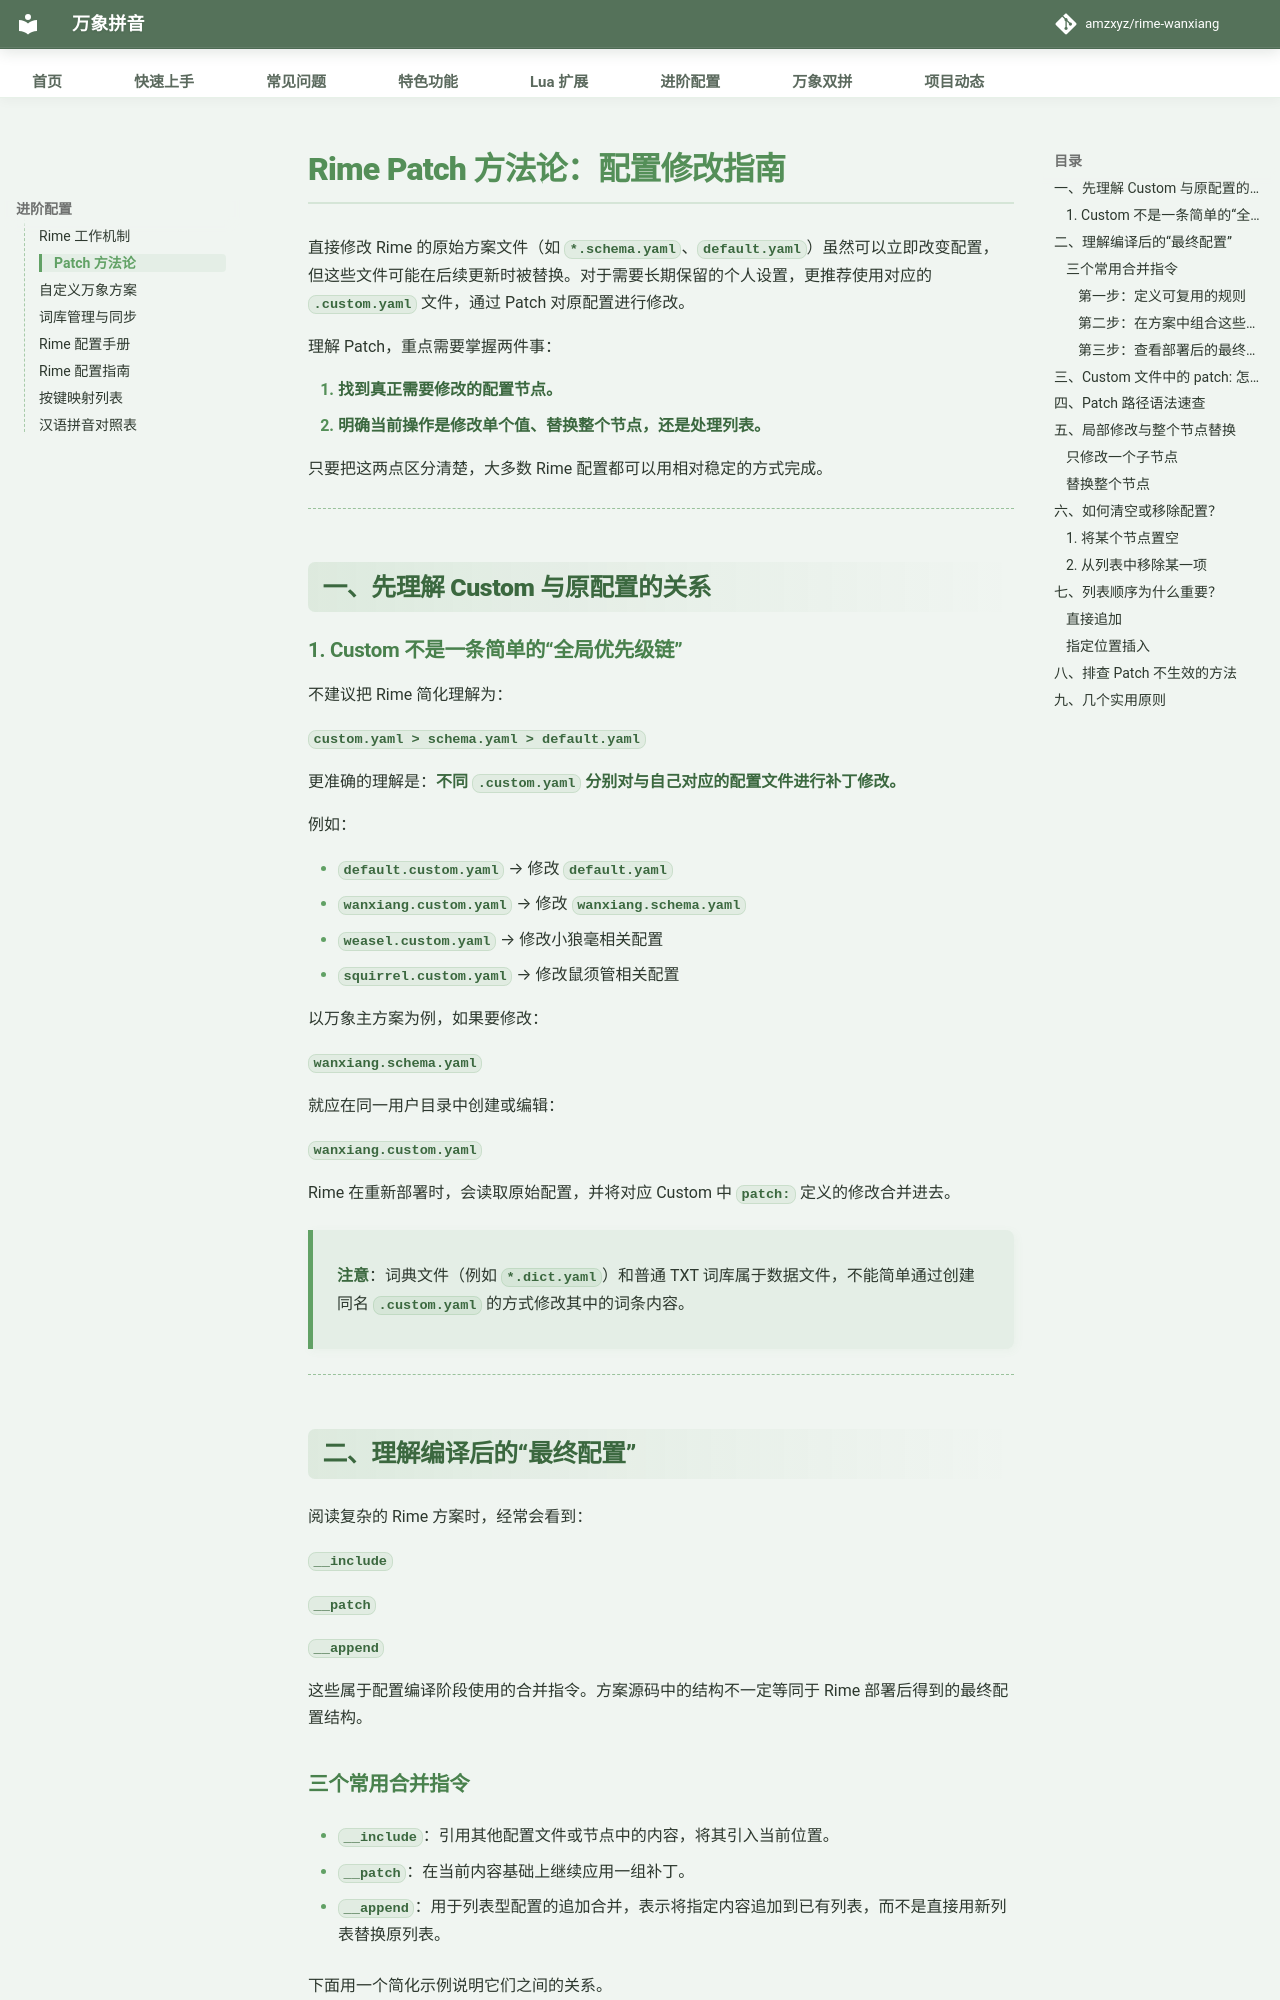

repository: SandyYuR/rime-wanxiang · page: doc/patch方法论.html · generator: mkdocs

# Rime Patch 方法论：配置修改指南

直接修改 Rime 的原始方案文件（如 `*.schema.yaml`、`default.yaml`）虽然可以立即改变配置，但这些文件可能在后续更新时被替换。对于需要长期保留的个人设置，更推荐使用对应的 `.custom.yaml` 文件，通过 Patch 对原配置进行修改。

理解 Patch，重点需要掌握两件事：

1. **找到真正需要修改的配置节点。**
2. **明确当前操作是修改单个值、替换整个节点，还是处理列表。**

只要把这两点区分清楚，大多数 Rime 配置都可以用相对稳定的方式完成。

---

## 一、先理解 Custom 与原配置的关系

### 1. Custom 不是一条简单的“全局优先级链”

不建议把 Rime 简化理解为：

`custom.yaml > schema.yaml > default.yaml`

更准确的理解是：**不同 `.custom.yaml` 分别对与自己对应的配置文件进行补丁修改。**

例如：

* `default.custom.yaml` → 修改 `default.yaml`
* `wanxiang.custom.yaml` → 修改 `wanxiang.schema.yaml`
* `weasel.custom.yaml` → 修改小狼毫相关配置
* `squirrel.custom.yaml` → 修改鼠须管相关配置

以万象主方案为例，如果要修改：

`wanxiang.schema.yaml`

就应在同一用户目录中创建或编辑：

`wanxiang.custom.yaml`

Rime 在重新部署时，会读取原始配置，并将对应 Custom 中 `patch:` 定义的修改合并进去。

> **注意**：词典文件（例如 `*.dict.yaml`）和普通 TXT 词库属于数据文件，不能简单通过创建同名 `.custom.yaml` 的方式修改其中的词条内容。

---

## 二、理解编译后的“最终配置”

阅读复杂的 Rime 方案时，经常会看到：

`__include`

`__patch`

`__append`

这些属于配置编译阶段使用的合并指令。方案源码中的结构不一定等同于 Rime 部署后得到的最终配置结构。

### 三个常用合并指令

* **`__include`**：引用其他配置文件或节点中的内容，将其引入当前位置。

* **`__patch`**：在当前内容基础上继续应用一组补丁。

* **`__append`**：用于列表型配置的追加合并，表示将指定内容追加到已有列表，而不是直接用新列表替换原列表。

下面用一个简化示例说明它们之间的关系。

---
